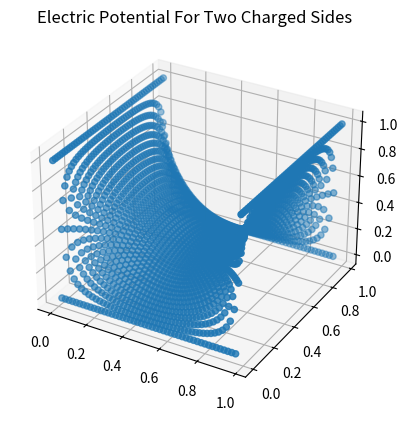
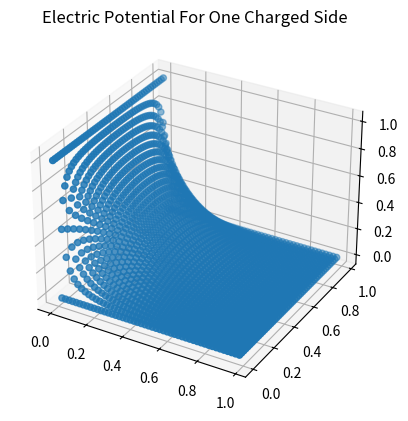

Write the Python code that produced these figures, in order.
import math
import matplotlib.pyplot as plt
print("Problem 1:____________________")
#functions
def displ(init, fin):
    return math.sqrt((fin[0]-init[0])**2 + (fin[1]-init[1])**2 +(fin[2]-init[2])**2)

#constants
srcPos =   [[-1, 1, 2], [ 2, 1,-1], [ 1, 1, 1]]
srcQ =     [    -2,         -1,          1    ]
fieldPos =  [ 3, 2, 1]

V = 0
E = []
for i in range(len(srcQ)):
    V += srcQ[i]/ displ(srcPos[i], fieldPos)
print("Value of Electric Potential is:", V)

for i in range(len(fieldPos)): #for each dimension
    En = 0
    for j in range(len(srcQ)): #for each charge
        En += srcQ[j]*(fieldPos[i]-srcPos[j][i])/displ(srcPos[j], fieldPos)**3
    E.append(En)
EMag = math.sqrt(E[0]**2 + E[1]**2 + E[2]**2)
print("The magnitude of the Electric Field is:", EMag)
print("The direction of the E Field is:", round(E[0]/EMag, 4),"\bi\u0302 +",round(E[1]/EMag, 4),"\bj\u0302 +",round(E[2]/EMag, 4),"\bk\u0302")
print("\t^^These calculations were done with units of k = 1 kg*m^3*s^-4*A^-2 and Q = 1 C")

print("\nProblem 2:____________________")
V = [ ]
n = 50
for i in range(0,n):
    temp = [ ]
    if i==0 or i==n-1:
        for j in range(0,n):
            temp.append(1.0)
    else:
        for j in range (0,n):
            temp.append(0.0)
    V.append(temp)

for k in range(300):
    for i in range(1, n-1):
        for j in range(1, n-1):
            V[i][j] = 1/4 * (V[i+1][j] + V[i-1][j] + V[i][j+1] + V[i][j-1])
x,y,z = [],[],[]
for i in range(0,n):
    for j in range(0,n):
        x.append(i/n)
        y.append(j/n)
        z.append(V[i][j])
print("Graphing Electric Potential For Two Charged Sides")
plt.figure().add_subplot(111, projection='3d').scatter(x,y,z)
plt.title('Electric Potential For Two Charged Sides')
plt.show()

print("\nProblem 3:____________________")
V = [ ]
n = 50
for i in range(0,n):
    temp = [ ]
    if i==0:
        for j in range(0,n):
            temp.append(1.0)
    else:
        for j in range (0,n):
            temp.append(0.0)
    V.append(temp)

for k in range(300):
    for i in range(1, n-1):
        for j in range(1, n-1):
            V[i][j] = 1/4 * (V[i+1][j] + V[i-1][j] + V[i][j+1] + V[i][j-1])
x,y,z = [],[],[]
for i in range(0,n):
    for j in range(0,n):
        x.append(i/n)
        y.append(j/n)
        z.append(V[i][j])
print("Graphing Electric Potential For One Charged Side")
plt.figure().add_subplot(111, projection='3d').scatter(x,y,z)
plt.title('Electric Potential For One Charged Side')
plt.show()